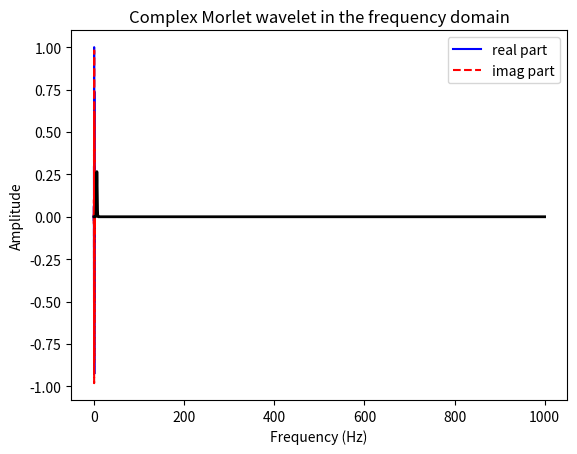
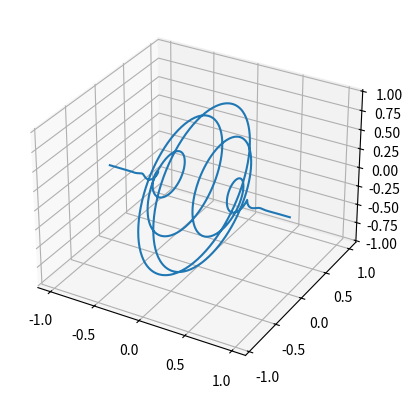

The matplotlib source for these figures, in order:
import numpy as np
from numpy.fft import fft, ifft
import matplotlib.pyplot as plt

pi = np.pi

sample_rate = 1000
t = np.arange(-1, 1, (1 / sample_rate))
freq = 6 # The guy in the video uses 2pi as example frequency which is dumb

sine_w = np.exp(1j*2*pi*freq*t)

# plt.plot(sine_w.real)
# plt.plot(sine_w.imag)
# plt.show()

fwhm = 0.5
gaus_window = np.exp(-4*np.log(2)*t**2 / fwhm**2)

cmw = sine_w * gaus_window

plt.plot(t, cmw.real,'b', label='real part')
plt.plot(t, cmw.imag,'r--', label='imag part')
plt.xlabel('Time (s)')
plt.ylabel('Amplitude')
plt.legend()
plt.title('Complex Morlet wavelet in the time domain')
plt.show()

num_points = len(t)
cmw_x = abs(fft(cmw) / num_points)

hz = np.linspace(0, sample_rate, num_points)

'''
Something I don't really understand:
So the x axis from the linspace call above producing the plot below is just a
shortcut and not really representative of what the axis really looks like. It 
is supposed to be the first half of the axis is positive, and the second half
are the negative versions? He is saying: the axis is supposed to look like
0, 1, ..., 499, 500 (the Nyquist), ..., -400, ..., -300, ..., down to "whatever 
is the lowest frequency above 0". He says he just used linspace bc he was being 
a little lazy and linspace was just faster. Weird that he wouldn't just plot it
on the correct axis because now I'm confused and his explanation of what it 
should be and how it works doesn't make sense to me. At first I thought I 
understood, but I don't see how it could go up to 500 and continue onto -400.
So it increases up to 500 and then the next number is -499? Is that really how
it get returns? 

Why is it not a symmetric result? 
Symmetry does typically always happens when you take the fourier transform of a 
real signal. The signal we transform was a complex morlet wavelt. It has 
complex parts. What's even more interesting is that the 'negative' parts of the
x-axis are empty. That is a special property of complex morlet wavelet where 
"the imaginary part has sine components in the postive part of the spectrum and
sine components in the negative part of the spectrum that cancel out". Not the
best explanation but I'll continue. It is important to know that this doesn't
apply to all complex signals, just CMWs. Other complex signals will probably 
have assymetric results.
'''

plt.plot(hz, cmw_x,'k',linewidth=2)
plt.xlabel('Frequency (Hz)')
plt.ylabel('Amplitude')
plt.title('Complex Morlet wavelet in the frequency domain')
plt.show()

# 3D Plot
fig = plt.figure()
ax = plt.axes(projection = '3d')
ax.plot(t, cmw.real, cmw.imag)
plt.show()